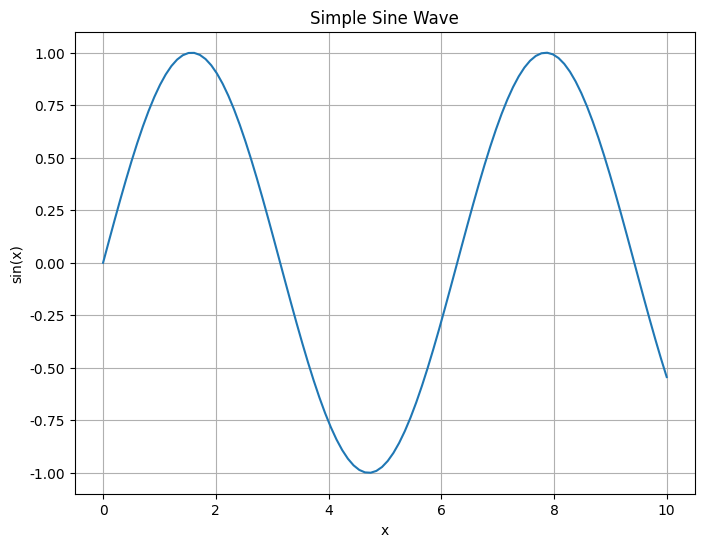
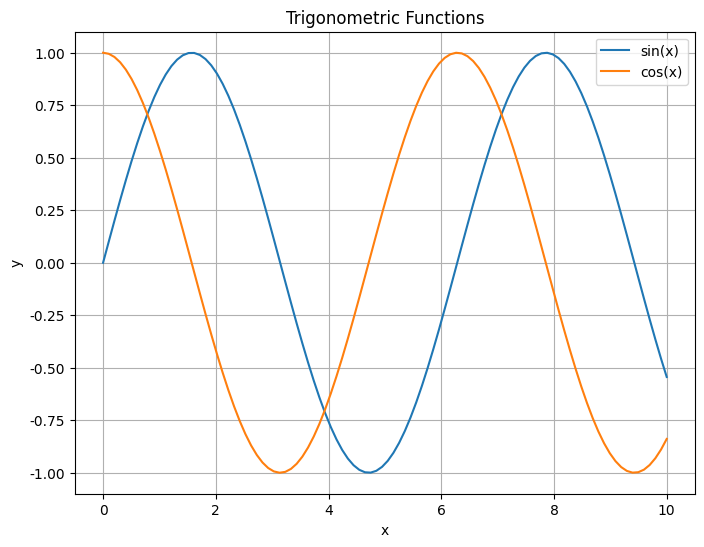
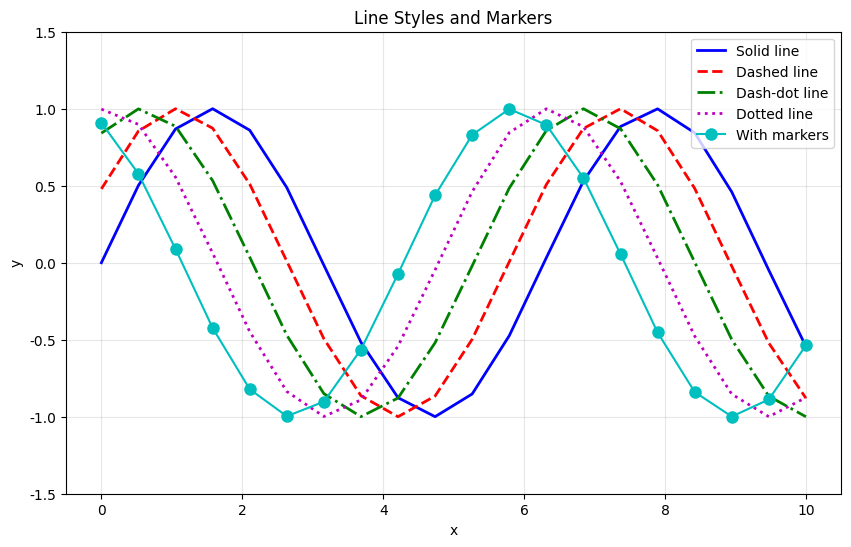
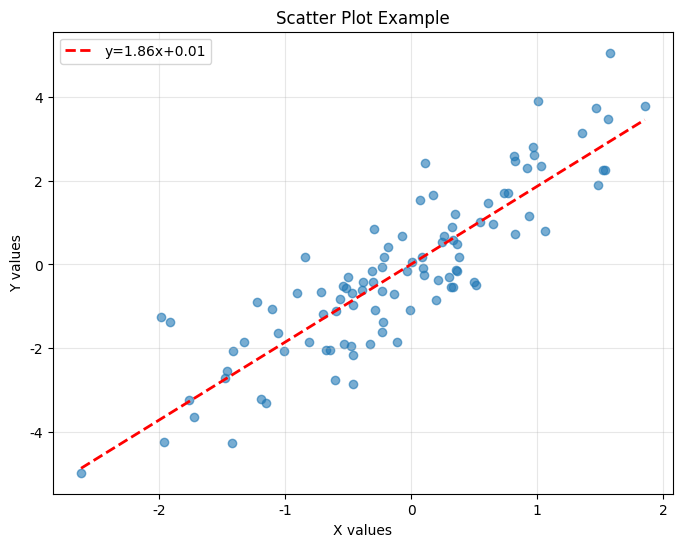
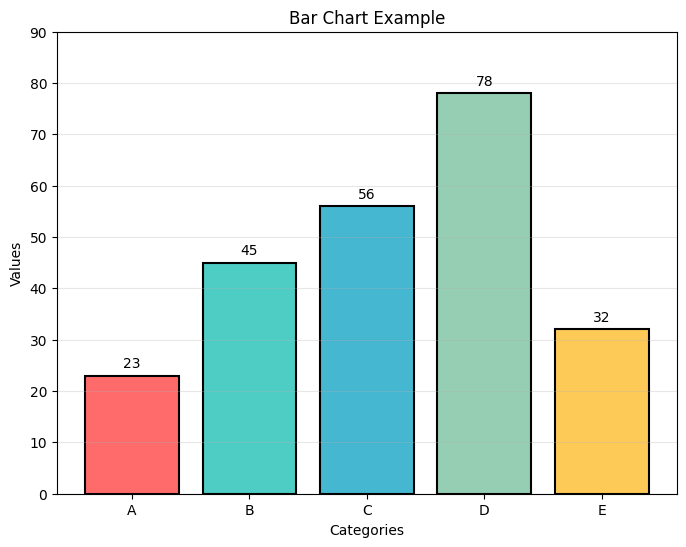
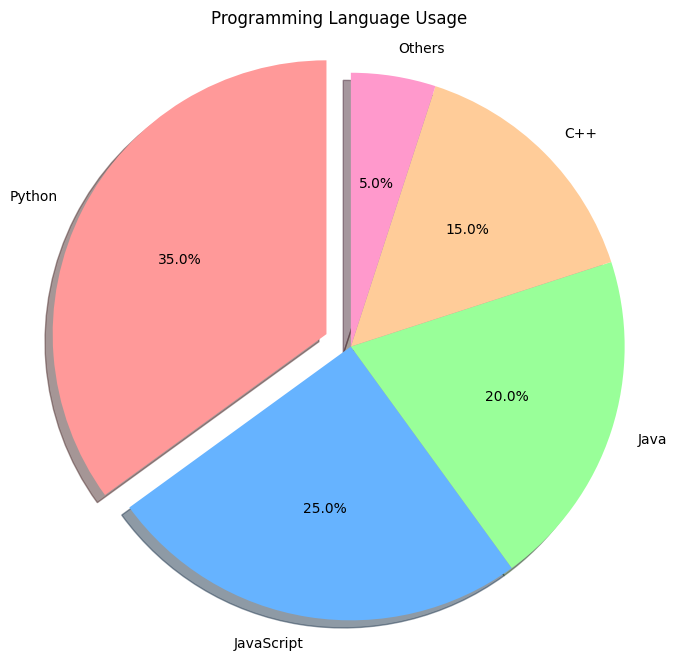
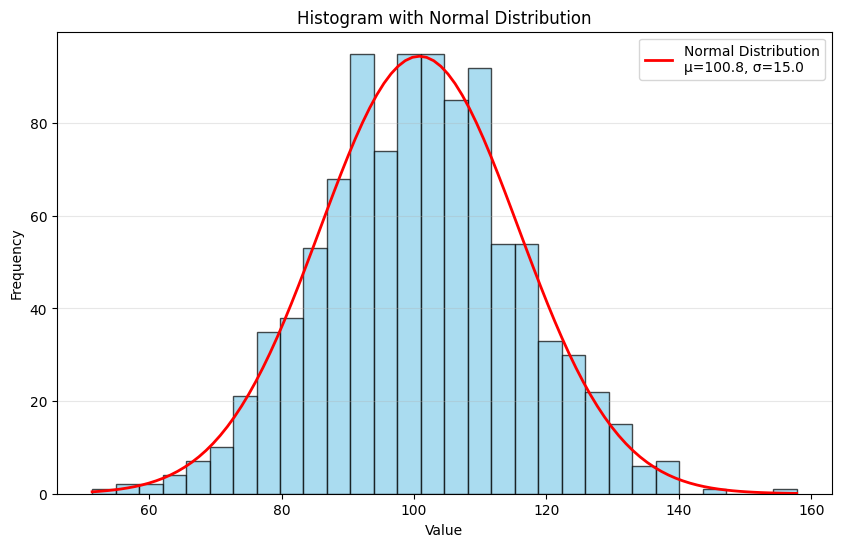

The matplotlib source for these figures, in order:
#!/usr/bin/env python3
"""
Matplotlibチュートリアル - 例1: 基本的なプロット
"""

import matplotlib.pyplot as plt
import numpy as np

# 日本語フォントの設定
plt.rcParams['font.family'] = 'DejaVu Sans'  # 環境に応じて変更
plt.rcParams['axes.unicode_minus'] = False

print("=== 基本的なプロット ===\n")

# 1. 単純な折れ線グラフ
print("--- 1. 単純な折れ線グラフ ---")
x = np.linspace(0, 10, 100)
y = np.sin(x)

plt.figure(figsize=(8, 6))
plt.plot(x, y)
plt.title('Simple Sine Wave')
plt.xlabel('x')
plt.ylabel('sin(x)')
plt.grid(True)
plt.show()

# 2. 複数の線を持つグラフ
print("\n--- 2. 複数の線を持つグラフ ---")
y2 = np.cos(x)

plt.figure(figsize=(8, 6))
plt.plot(x, y, label='sin(x)')
plt.plot(x, y2, label='cos(x)')
plt.title('Trigonometric Functions')
plt.xlabel('x')
plt.ylabel('y')
plt.legend()
plt.grid(True)
plt.show()

# 3. 線のスタイルとマーカー
print("\n--- 3. 線のスタイルとマーカー ---")
x = np.linspace(0, 10, 20)

plt.figure(figsize=(10, 6))
plt.plot(x, np.sin(x), 'b-', label='Solid line', linewidth=2)
plt.plot(x, np.sin(x + 0.5), 'r--', label='Dashed line', linewidth=2)
plt.plot(x, np.sin(x + 1.0), 'g-.', label='Dash-dot line', linewidth=2)
plt.plot(x, np.sin(x + 1.5), 'm:', label='Dotted line', linewidth=2)
plt.plot(x, np.sin(x + 2.0), 'co-', label='With markers', markersize=8)

plt.title('Line Styles and Markers')
plt.xlabel('x')
plt.ylabel('y')
plt.legend(loc='upper right')
plt.grid(True, alpha=0.3)
plt.ylim(-1.5, 1.5)
plt.show()

# 4. 散布図
print("\n--- 4. 散布図 ---")
np.random.seed(42)
n = 100
x = np.random.randn(n)
y = 2 * x + np.random.randn(n)

plt.figure(figsize=(8, 6))
plt.scatter(x, y, alpha=0.6)
plt.title('Scatter Plot Example')
plt.xlabel('X values')
plt.ylabel('Y values')
plt.grid(True, alpha=0.3)

# 回帰直線の追加
z = np.polyfit(x, y, 1)
p = np.poly1d(z)
plt.plot(np.sort(x), p(np.sort(x)), "r--", linewidth=2, label=f'y={z[0]:.2f}x+{z[1]:.2f}')
plt.legend()
plt.show()

# 5. 棒グラフ
print("\n--- 5. 棒グラフ ---")
categories = ['A', 'B', 'C', 'D', 'E']
values = [23, 45, 56, 78, 32]
colors = ['#FF6B6B', '#4ECDC4', '#45B7D1', '#96CEB4', '#FECA57']

plt.figure(figsize=(8, 6))
bars = plt.bar(categories, values, color=colors, edgecolor='black', linewidth=1.5)

# 値をバーの上に表示
for bar, value in zip(bars, values):
    plt.text(bar.get_x() + bar.get_width()/2, bar.get_height() + 1,
             str(value), ha='center', va='bottom')

plt.title('Bar Chart Example')
plt.xlabel('Categories')
plt.ylabel('Values')
plt.ylim(0, 90)
plt.grid(True, axis='y', alpha=0.3)
plt.show()

# 6. 円グラフ
print("\n--- 6. 円グラフ ---")
labels = ['Python', 'JavaScript', 'Java', 'C++', 'Others']
sizes = [35, 25, 20, 15, 5]
colors = ['#ff9999', '#66b3ff', '#99ff99', '#ffcc99', '#ff99cc']
explode = (0.1, 0, 0, 0, 0)  # Pythonを強調

plt.figure(figsize=(8, 8))
plt.pie(sizes, explode=explode, labels=labels, colors=colors,
        autopct='%1.1f%%', shadow=True, startangle=90)
plt.title('Programming Language Usage')
plt.axis('equal')
plt.show()

# 7. ヒストグラム
print("\n--- 7. ヒストグラム ---")
data = np.random.normal(100, 15, 1000)

plt.figure(figsize=(10, 6))
n, bins, patches = plt.hist(data, bins=30, color='skyblue', 
                           edgecolor='black', alpha=0.7)

# 正規分布曲線を重ねる
mu, sigma = data.mean(), data.std()
x = np.linspace(data.min(), data.max(), 100)
plt.plot(x, ((1 / (np.sqrt(2 * np.pi) * sigma)) *
              np.exp(-0.5 * (1 / sigma * (x - mu))**2)) * len(data) * (bins[1] - bins[0]),
         'r-', linewidth=2, label=f'Normal Distribution\nμ={mu:.1f}, σ={sigma:.1f}')

plt.title('Histogram with Normal Distribution')
plt.xlabel('Value')
plt.ylabel('Frequency')
plt.legend()
plt.grid(True, axis='y', alpha=0.3)
plt.show()

print("\n基本的なプロットの例を完了しました！")